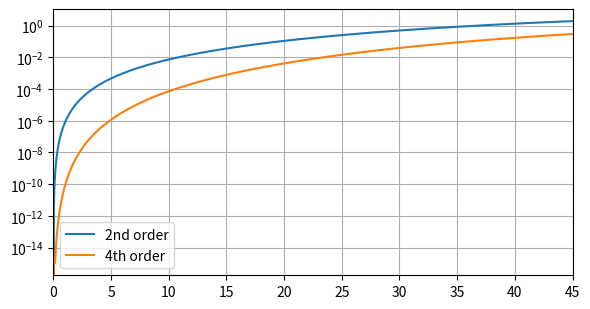

Generate this figure with matplotlib:
import cmath as cm
import numpy as np
import matplotlib.pyplot as plt


def second_difference_disp_rel(k_z: complex, dz: float, z=0):
    return cm.exp(1j*k_z*z) * (cm.exp(-1j*k_z*dz) - 2 + cm.exp(1j*k_z*dz))


def fourth_difference_disp_rel(k_z: complex, dz: float, z=0):
    return cm.exp(1j*k_z*z) * (cm.exp(-1j*k_z*dz) - 2 + cm.exp(1j*k_z*dz))**2


def second_order_error(theta: float, dz: float):
    k0 = 2 * cm.pi
    k_z = k0 * cm.sin(theta * cm.pi / 180)
    d = 1 / dz**2 * (second_difference_disp_rel(k_z, dz))
    return abs(d - (-k_z**2))


def fourth_order_error(theta: float, dz: float):
    k0 = 2 * cm.pi
    k_z = k0 * cm.sin(theta * cm.pi / 180)
    d = 1 / dz**2 * (second_difference_disp_rel(k_z, dz) - 1/12 * fourth_difference_disp_rel(k_z, dz))
    return abs(d - (-k_z**2))


thetas = np.linspace(0, 45, 1000)
dz = 0.25

errors_2nd = [second_order_error(theta, dz) for theta in thetas]
errors_4th = [fourth_order_error(theta, dz) for theta in thetas]

plt.figure(figsize=(6, 3.2))
plt.plot(thetas, errors_2nd, label="2nd order")
plt.plot(thetas, errors_4th, label="4th order")
plt.xlim([thetas[0], thetas[-1]])
plt.yscale("log")
plt.legend()
plt.grid(True)
plt.tight_layout()
plt.show()